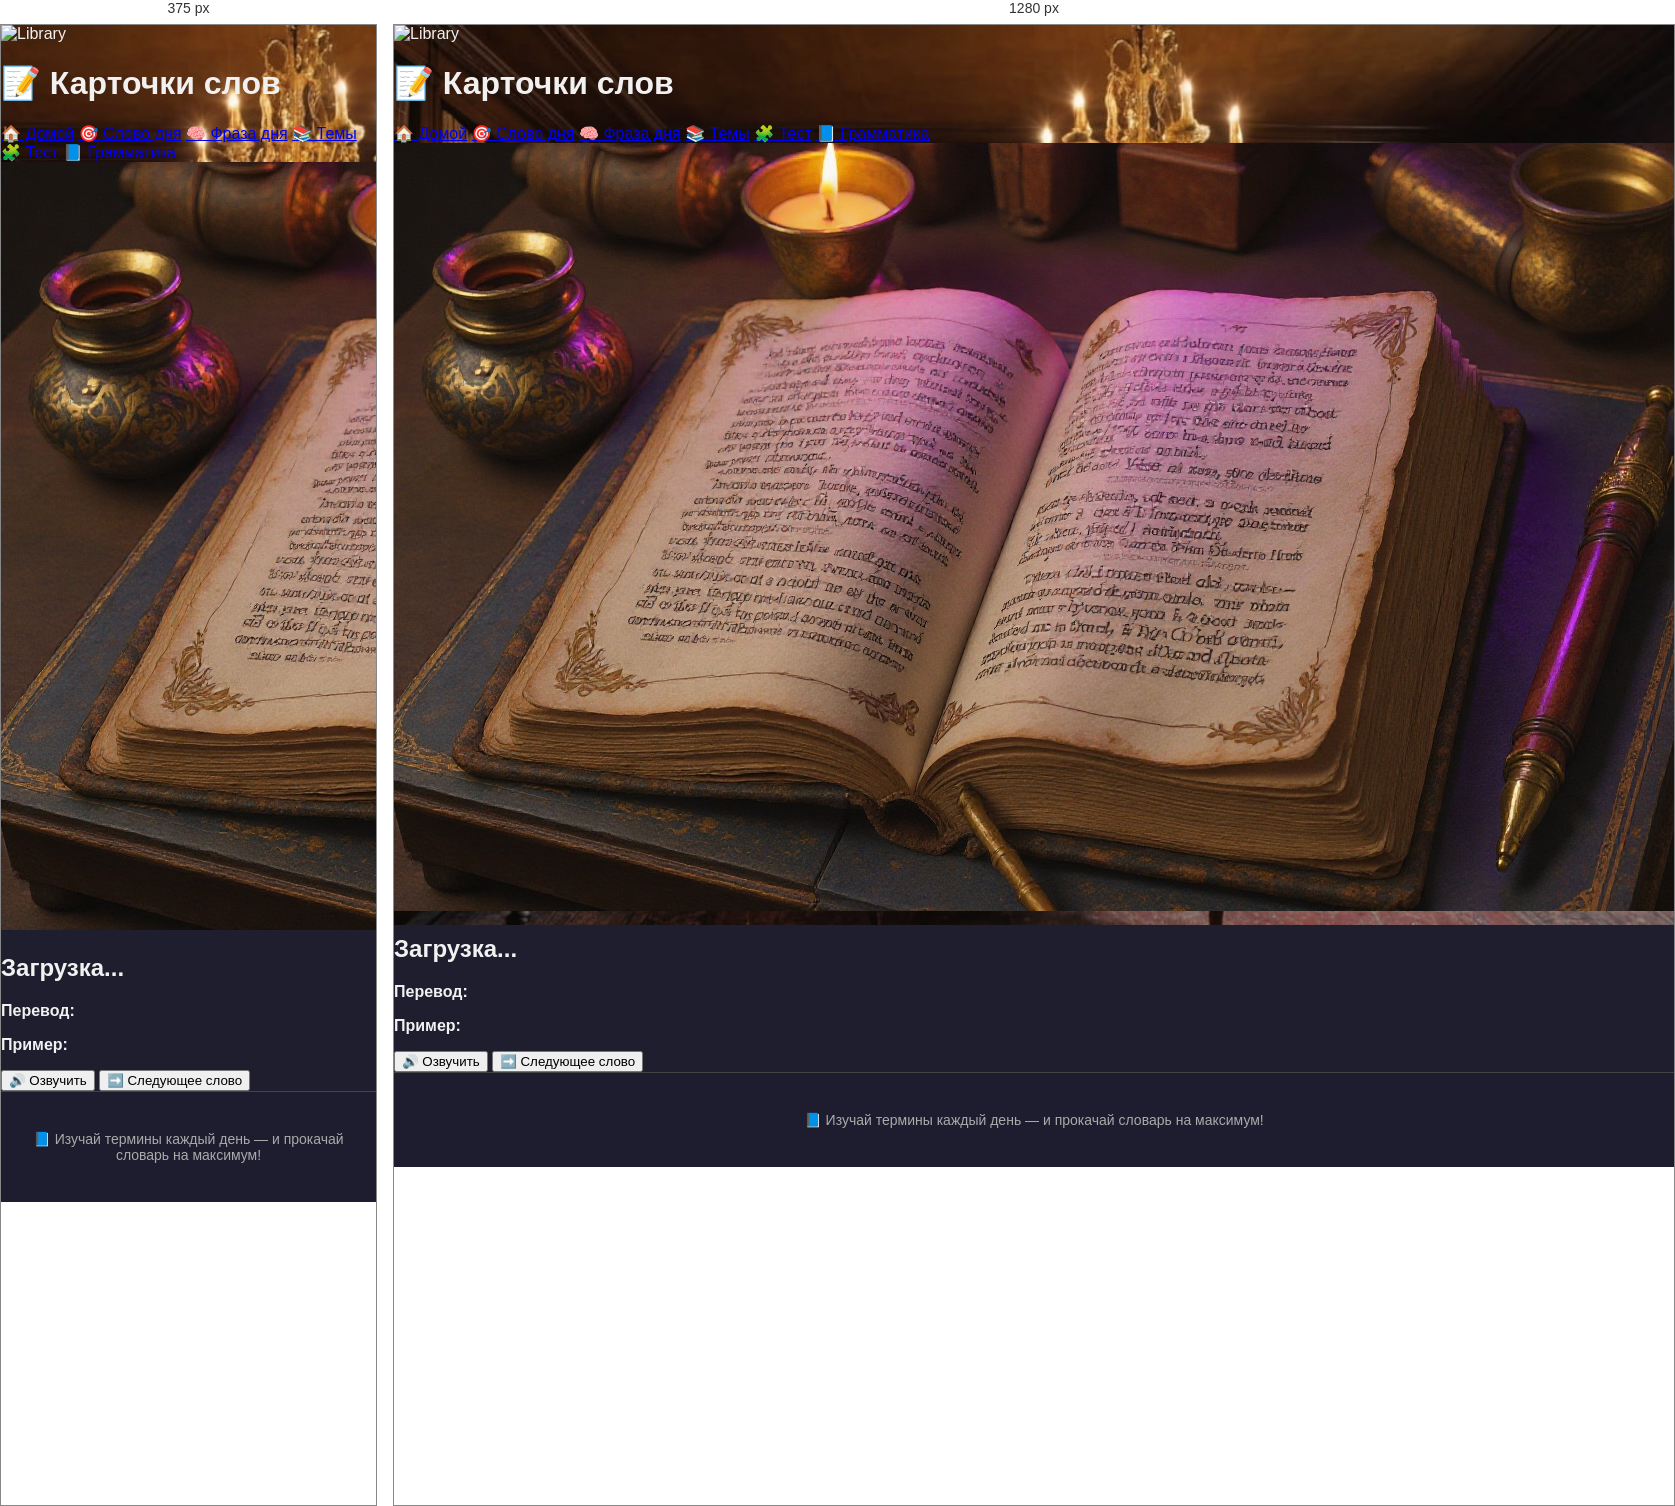
Rendered at 375 px and 1280 px, left to right.

<!-- file: flashcards.html -->
<!DOCTYPE html>
<html lang="ru">
  <head>
    <meta charset="UTF-8" />
    <meta name="viewport" content="width=device-width, initial-scale=1.0" />
    <title>📝 Карточки слов — IT-English</title>
    <link rel="stylesheet" href="style.css" />
  </head>
  <body>
    <header class="hero-header">
      <img src="images/library-2.jpeg" alt="Library" class="header-bg" />
      <div class="hero-header-content">
        <h1>📝 Карточки слов</h1>
        <nav class="hero-nav">
          <a href="index.html">🏠 Домой</a>
          <a href="word.html">🎯 Слово дня</a>
          <a href="phrase.html">🧠 Фраза дня</a>
          <a href="topics.html">📚 Темы</a>
          <a href="quiz.html">🧩 Тест</a>
          <a href="grammar.html">📘 Грамматика</a>
        </nav>
      </div>
    </header>

    <main class="main-container">
      <img
        src="images/dictionary-lila.jpg"
        alt="Dictionary"
        class="side-image"
      />

      <div class="card" id="card">
        <h2 id="word">Загрузка...</h2>
        <p><strong>Перевод:</strong> <span id="translation"></span></p>
        <p><strong>Пример:</strong> <em id="example"></em></p>

        <div class="actions">
          <button onclick="speakWord()">🔊 Озвучить</button>
          <button onclick="nextCard()">➡️ Следующее слово</button>
        </div>
      </div>
    </main>

    <footer>
      <p>📘 Изучай термины каждый день — и прокачай словарь на максимум!</p>
    </footer>

    <script>
      let words = [];
      let currentIndex = 0;

      function loadFlashcards() {
        fetch("data/flashcards_B1.json")
          .then((response) => response.json())
          .then((data) => {
            words = data;
            currentIndex = 0;
            displayCard();
          });
      }

      function displayCard() {
        const card = words[currentIndex];
        document.getElementById("word").textContent = card.word;
        document.getElementById("translation").textContent = card.translation;
        document.getElementById("example").textContent = card.example;
      }

      function nextCard() {
        currentIndex = (currentIndex + 1) % words.length;
        displayCard();
      }

      function speakWord() {
        const utterance = new SpeechSynthesisUtterance(
          words[currentIndex].word
        );
        utterance.lang = "en-US";
        speechSynthesis.speak(utterance);
      }

      loadFlashcards();
    </script>
  </body>
</html>


/* @media block from style.css */
@media screen and (max-width: 600px) {
  .site-header h1 {
    font-size: 22px;
  }

  .menu-grid {
    grid-template-columns: repeat(auto-fit, minmax(140px, 1fr));
    padding: 20px;
  }

  #theme-toggle {
    font-size: 14px;
    padding: 8px 12px;
  }
}